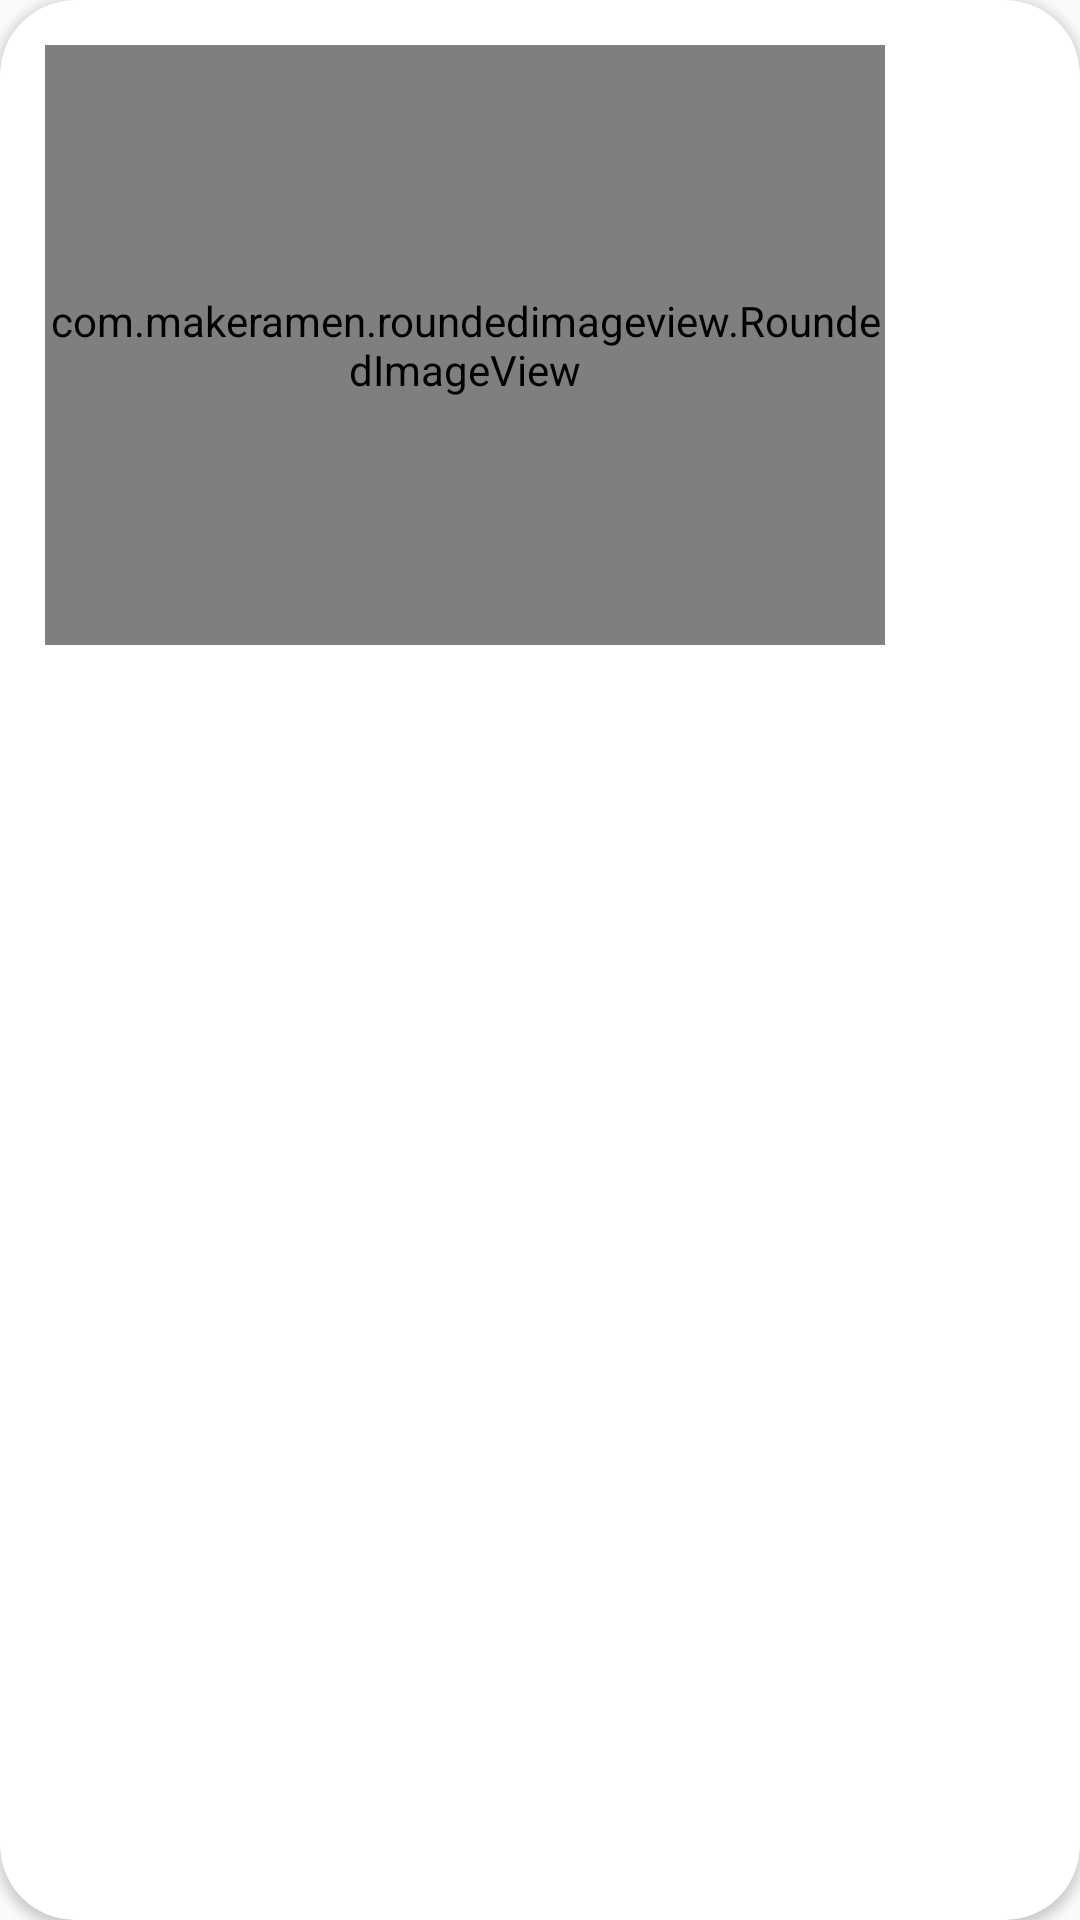

This screen was rendered from an Android layout file. Write that file and the resources it references.
<!-- AndroidManifest.xml: application theme Theme.MyGroceryApp -->
<!-- res/layout/popular_items.xml -->
<?xml version="1.0" encoding="utf-8"?>
<androidx.cardview.widget.CardView xmlns:android="http://schemas.android.com/apk/res/android"
    xmlns:app="http://schemas.android.com/apk/res-auto"
    xmlns:tools="http://schemas.android.com/tools"
    android:layout_width="wrap_content"
    android:layout_height="wrap_content"
    android:layout_margin="4dp"
    app:cardCornerRadius="25dp">

    <LinearLayout
        android:layout_width="match_parent"
        android:layout_height="wrap_content"
        android:layout_margin="15dp"
        android:orientation="vertical"

        >

        <com.makeramen.roundedimageview.RoundedImageView
            android:id="@+id/img"
            android:layout_width="280dp"
            android:layout_height="200dp"
            android:scaleType="centerCrop"
            app:riv_corner_radius="20dp"
            tools:src="@mipmap/offers3"/>

        <TextView
            android:id="@+id/name"
            android:layout_width="wrap_content"
            android:layout_height="wrap_content"
            android:textSize="15sp"
            tools:text="fresh fruit" />

        <TextView
            android:id="@+id/desc"
            android:layout_width="200dp"
            android:layout_height="wrap_content"
            android:layout_marginTop="10dp"
            android:maxLines="1"
            android:textSize="15sp"
            tools:text="Desc" />

        <TextView
            android:id="@+id/discount"
            android:layout_width="wrap_content"
            android:layout_height="wrap_content"
            android:layout_gravity="end"
            android:textColor="@color/red"
            android:textSize="15sp"
            tools:text="Discount 30 off" />


    </LinearLayout>


</androidx.cardview.widget.CardView>
<!-- resources referenced by this layout -->
<resources>
  <color name="red">#991010</color>
  <style name="Theme.MyGroceryApp" parent="Theme.AppCompat.DayNight.NoActionBar">
          
          <item name="colorPrimary">@color/red_dark</item>
          <item name="colorPrimaryVariant">@color/red</item>
          <item name="colorOnPrimary">@color/white</item>
          
          <item name="colorSecondary">@color/teal_200</item>
          <item name="colorSecondaryVariant">@color/teal_700</item>
          <item name="colorOnSecondary">@color/black</item>
          
          <item name="android:statusBarColor" tools:targetApi="l">?attr/colorPrimaryVariant</item>
          
      </style>
  <color name="red_dark">#8A991010</color>
  <color name="white">#FFFFFFFF</color>
  <color name="teal_200">#FF03DAC5</color>
  <color name="teal_700">#FF018786</color>
  <color name="black">#FF000000</color>
</resources>
